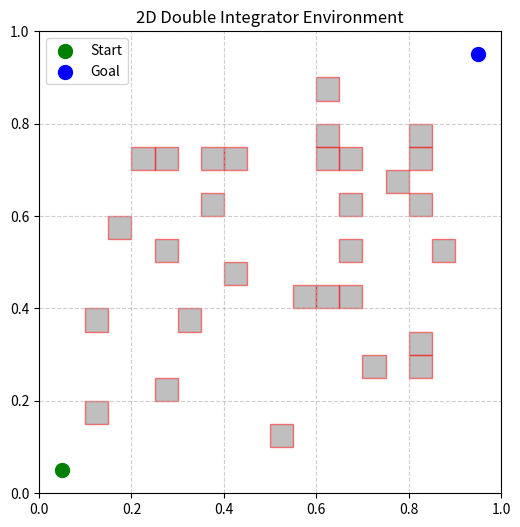

Python code for this plot:
import numpy as np
import pandas as pd
import matplotlib.pyplot as plt
import matplotlib.patches as patches

def generate_and_visualize_env(num_obstacles=30, size=0.05, filename='envs/tree2d.csv'):
    # Define a grid for alignment (e.g., intervals of 0.05)
    grid = np.arange(0.1, 0.9, size) 
    
    obs_list = []
    seen_coords = set()
    
    while len(obs_list) < num_obstacles:
        # Randomly pick a grid-aligned bottom-left corner
        x1 = np.random.choice(grid)
        y1 = np.random.choice(grid)
        
        # Avoid overlapping exactly on the same grid cell
        if (x1, y1) not in seen_coords:
            x2, y2 = x1 + size, y1 + size
            obs_list.append([x1, y1, x2, y2])
            seen_coords.add((x1, y1))

    # Convert to numpy and Save to CSV
    obstacles = np.array(obs_list)
    df = pd.DataFrame(obstacles)
    df.to_csv(filename, index=False)
    print(f"Environment saved to {filename}")

    # --- Visualization ---
    fig, ax = plt.subplots(figsize=(6, 6))
    
    # Draw obstacles
    for obs in obstacles:
        rect = patches.Rectangle((obs[0], obs[1]), size, size, 
                                 linewidth=1, edgecolor='r', facecolor='gray', alpha=0.5)
        ax.add_patch(rect)
    
    # Mark Start and Goal (from your previous prompt)
    ax.scatter(0.05, 0.05, color='green', s=100, label='Start', zorder=5)
    ax.scatter(0.95, 0.95, color='blue', s=100, label='Goal', zorder=5)
    
    ax.set_xlim(0, 1)
    ax.set_ylim(0, 1)
    ax.set_aspect('equal')
    ax.set_title("2D Double Integrator Environment")
    ax.grid(True, linestyle='--', alpha=0.6)
    ax.legend()
    
    plt.savefig('envs/env_visual.png')

if __name__ == "__main__":
    import os
    if not os.path.exists('envs'): os.makedirs('envs')
    generate_and_visualize_env()
